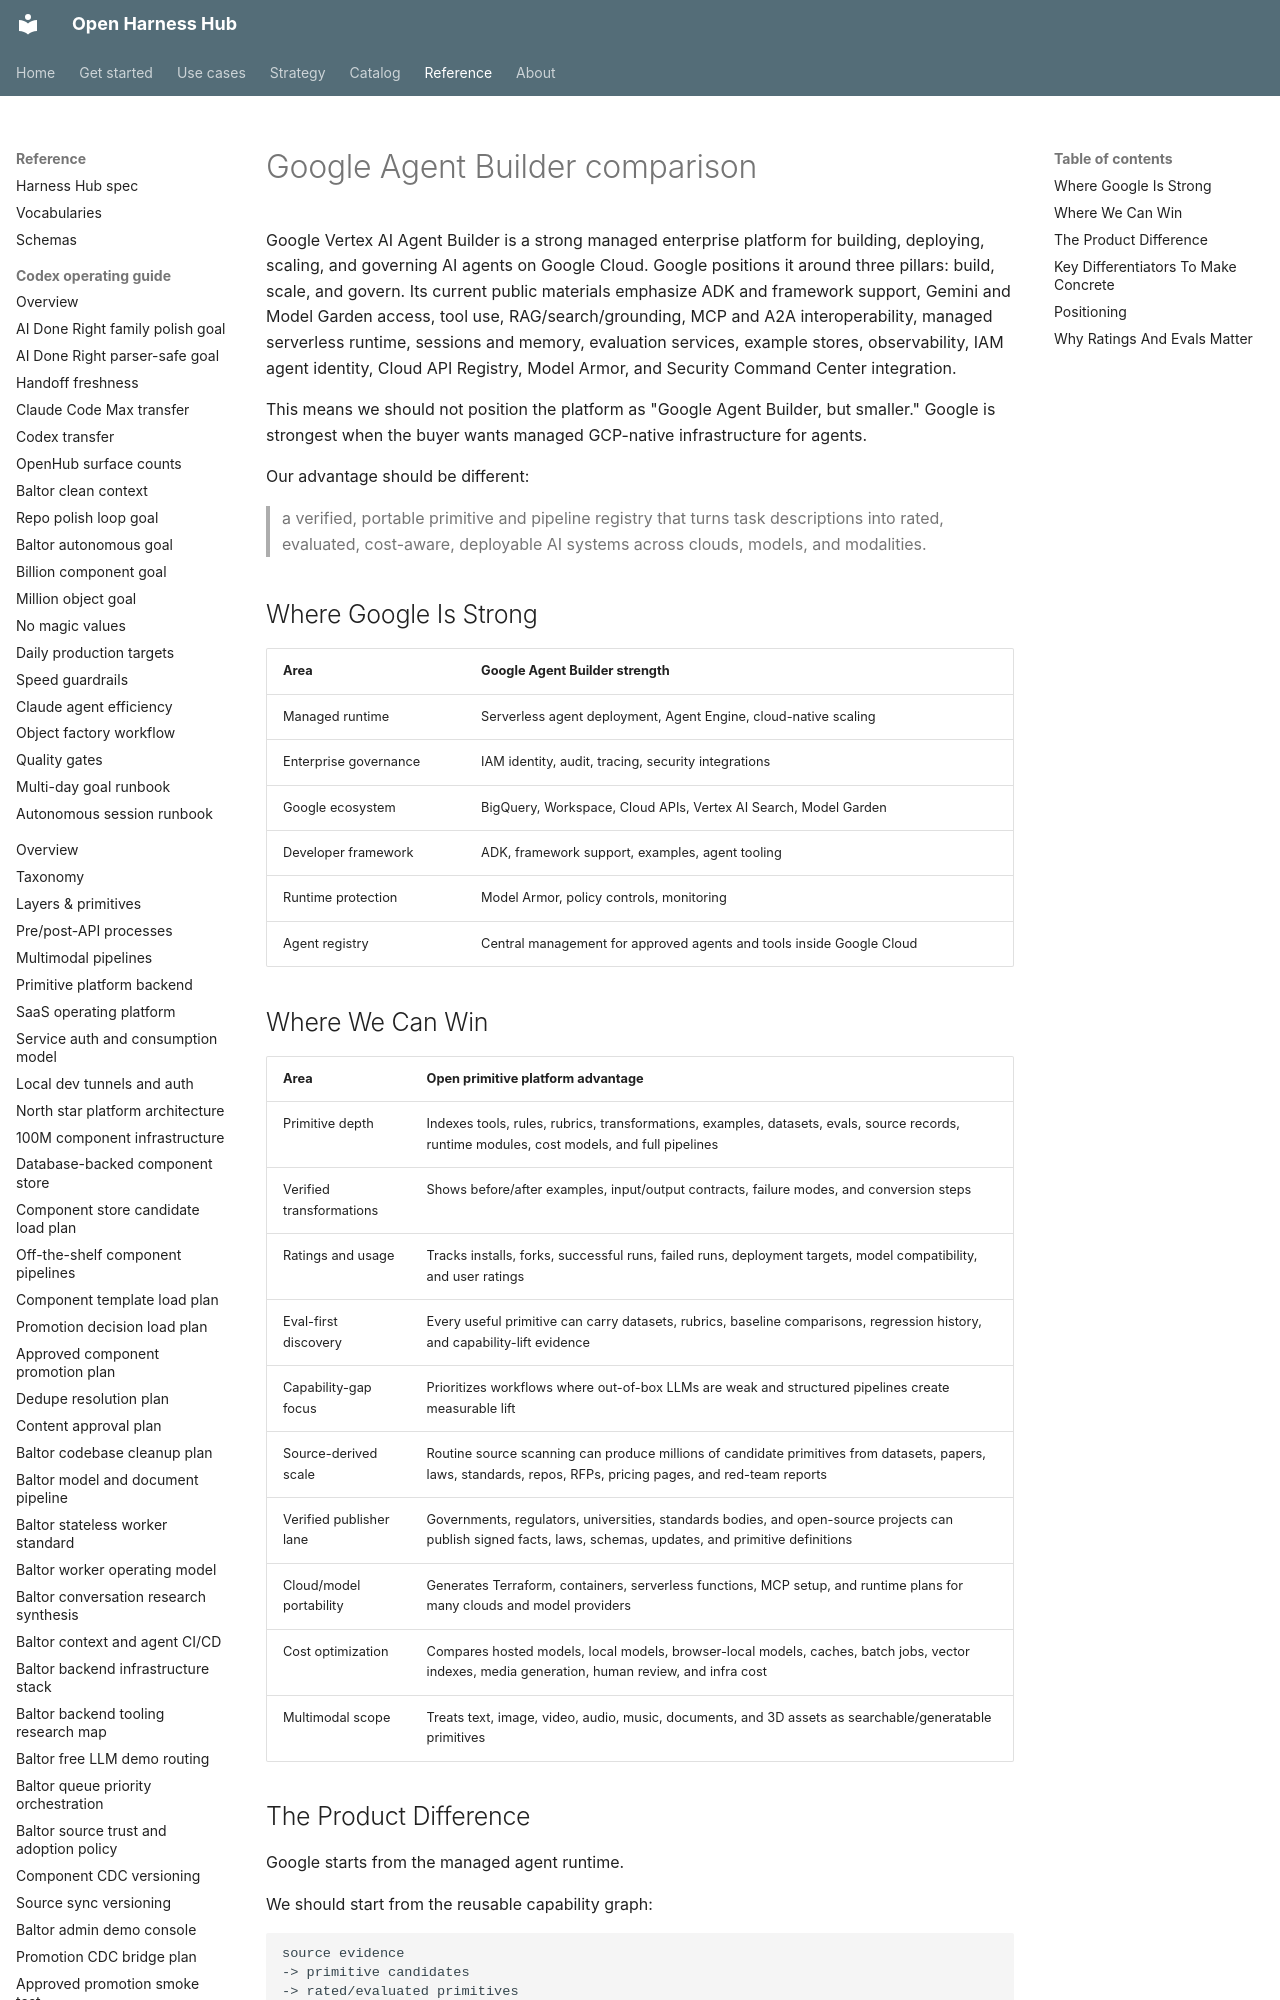

repository: Amarel-Taylor-Scott/open-harness-hub · page: comparison/google-agent-builder/index.html · generator: mkdocs

# Google Agent Builder comparison

Google Vertex AI Agent Builder is a strong managed enterprise platform for building, deploying, scaling, and governing AI agents on Google Cloud. Google positions it around three pillars: build, scale, and govern. Its current public materials emphasize ADK and framework support, Gemini and Model Garden access, tool use, RAG/search/grounding, MCP and A2A interoperability, managed serverless runtime, sessions and memory, evaluation services, example stores, observability, IAM agent identity, Cloud API Registry, Model Armor, and Security Command Center integration.

This means we should not position the platform as "Google Agent Builder, but smaller." Google is strongest when the buyer wants managed GCP-native infrastructure for agents.

Our advantage should be different:

> a verified, portable primitive and pipeline registry that turns task descriptions into rated, evaluated, cost-aware, deployable AI systems across clouds, models, and modalities.

## Where Google Is Strong

| Area | Google Agent Builder strength |
|---|---|
| Managed runtime | Serverless agent deployment, Agent Engine, cloud-native scaling |
| Enterprise governance | IAM identity, audit, tracing, security integrations |
| Google ecosystem | BigQuery, Workspace, Cloud APIs, Vertex AI Search, Model Garden |
| Developer framework | ADK, framework support, examples, agent tooling |
| Runtime protection | Model Armor, policy controls, monitoring |
| Agent registry | Central management for approved agents and tools inside Google Cloud |
